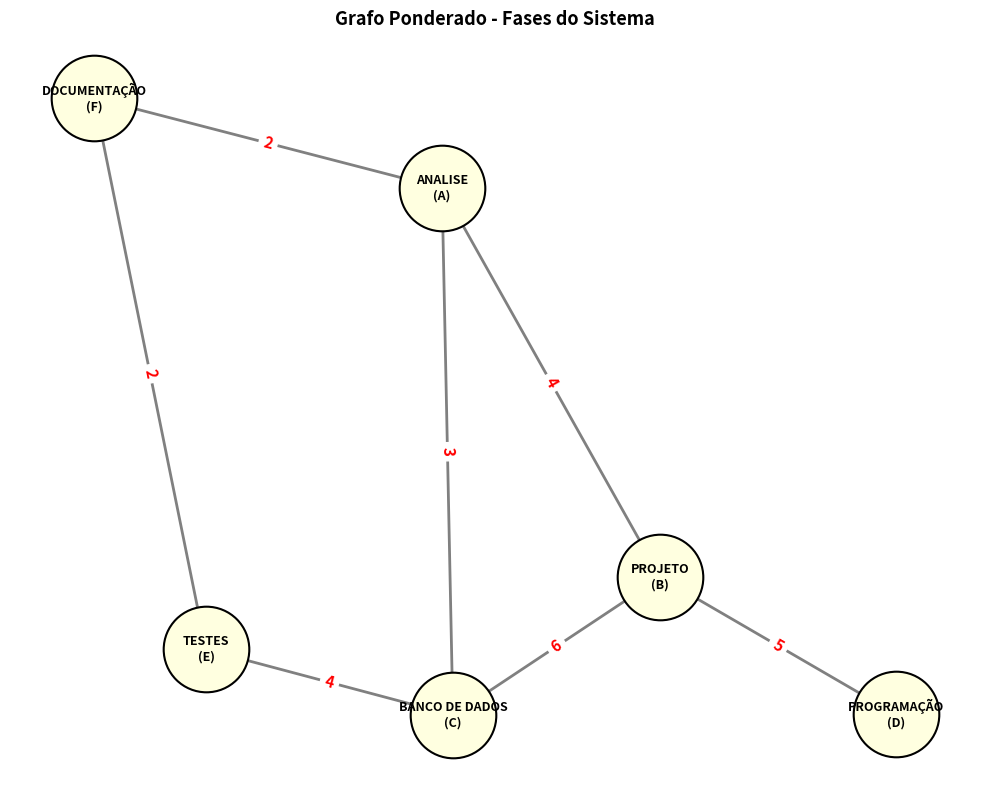

Recreate this plot in Python.
#Fazer um programa em python para gerar um grafo ponderado
#Que represente uma rede de computadores de um laboratório
#Considere os elementos:
#Vertices: A: ANALISE, B: PROJETO, C: BANCO DE DADOS, D: PROGRAMAÇÃO
#E=TESTES, F =DOCUMENTAÇÃO
#Arestas: AB,AC,AF,BC,BD,CE,EF 
#PESOS: 
#*A-B= 4 
#*A-C= 3 
#A-F= 2 
#B-C= 6 
#B-D= 5
#C-E= 4 
#E-F= 2

import networkx as nx
import matplotlib.pyplot as plt

# 1. Criar o grafo não direcionado
G = nx.Graph()

# 2. Adicionar as arestas com os novos pesos do enunciado: (Origem, Destino, Peso)
conexoes = [
    ('A', 'B', 4),
    ('A', 'C', 3),
    ('A', 'F', 2),
    ('B', 'C', 6),
    ('B', 'D', 5),
    ('C', 'E', 4),
    ('E', 'F', 2)
]
G.add_weighted_edges_from(conexoes)

# 3. Dicionário para mapear as letras aos nomes dos elementos nos vértices
nomes_vertices = {
    'A': 'ANALISE\n(A)',
    'B': 'PROJETO\n(B)',
    'C': 'BANCO DE DADOS\n(C)',
    'D': 'PROGRAMAÇÃO\n(D)',
    'E': 'TESTES\n(E)',
    'F': 'DOCUMENTAÇÃO\n(F)'
}

# 4. Configuração da visualização com Matplotlib
plt.figure(figsize=(10, 8))

# Definir o layout (posicionamento automático dos nós na tela)
pos = nx.spring_layout(G, seed=42)

# Desenhar os nós (vértices)
nx.draw_networkx_nodes(
    G, pos, 
    node_size=3800, 
    node_color='lightyellow', 
    edgecolors='black', 
    linewidths=1.5
)

# Desenhar as arestas (conexões)
nx.draw_networkx_edges(
    G, pos, 
    width=2, 
    edge_color='gray'
)

# Exibir os nomes dos elementos dentro dos vértices
nx.draw_networkx_labels(
    G, pos, 
    labels=nomes_vertices, 
    font_size=9, 
    font_weight='bold'
)

# Extrair e desenhar os pesos sobre as arestas
pesos_arestas = nx.get_edge_attributes(G, 'weight')
nx.draw_networkx_edge_labels(
    G, pos, 
    edge_labels=pesos_arestas, 
    font_size=11, 
    font_color='red', 
    font_weight='bold'
)

# Título e ajustes finais
plt.title("Grafo Ponderado - Fases do Sistema", fontsize=13, fontweight='bold')
plt.axis('off')
plt.tight_layout()

# Exibir a janela gráfica
plt.show()
